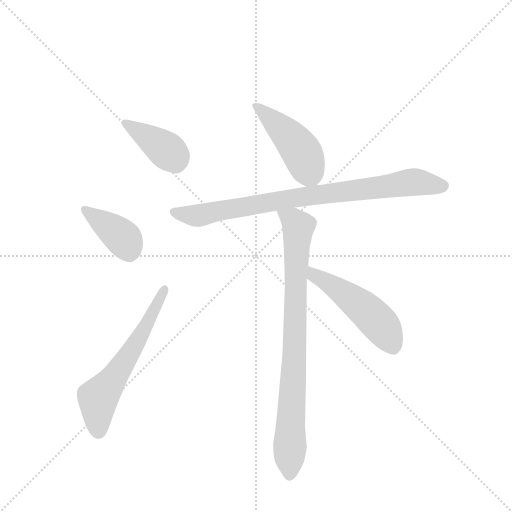
t = 0.00 s
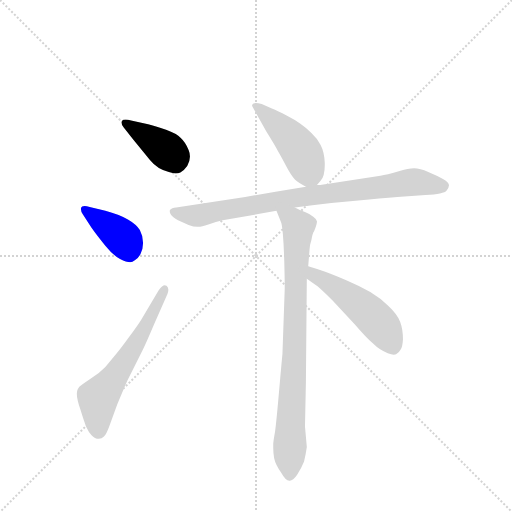
t = 1.07 s
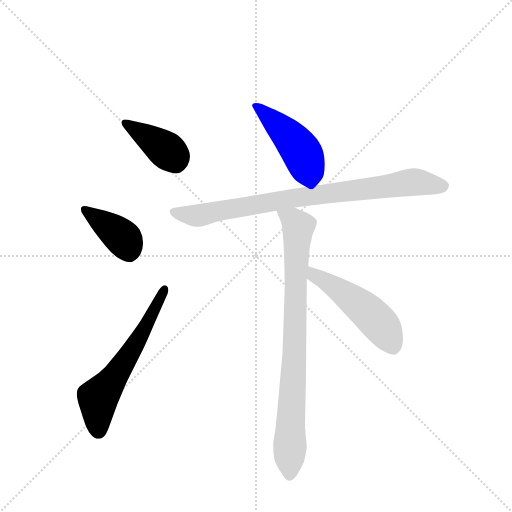
t = 2.14 s
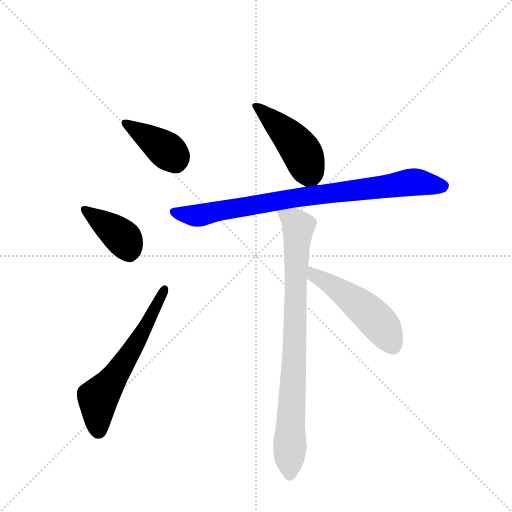
t = 3.21 s
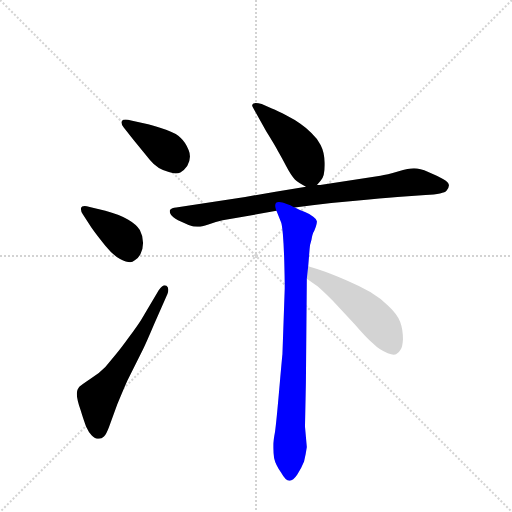
t = 4.28 s
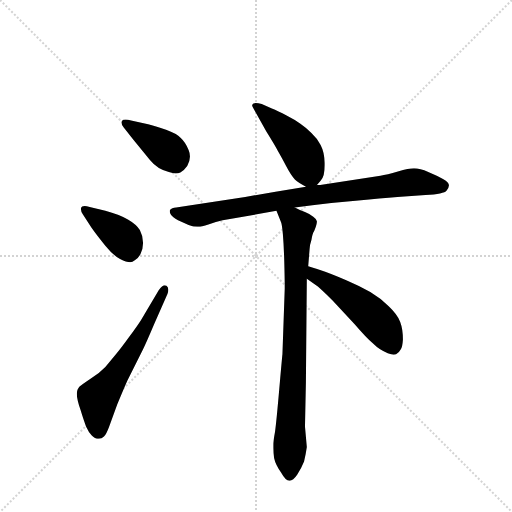
t = 5.35 s

The animated SVG that drew these frames (rendered in a browser with its animation timeline set to each time). Animation: 7 CSS @keyframes rules; one cycle of 5.35 s.

<svg version="1.1" viewBox="0 0 1024 1024" xmlns="http://www.w3.org/2000/svg">
  <g stroke="lightgray" stroke-dasharray="1,1" stroke-width="1" transform="scale(4, 4)">
    <line x1="0" y1="0" x2="256" y2="256"></line>
    <line x1="256" y1="0" x2="0" y2="256"></line>
    <line x1="128" y1="0" x2="128" y2="256"></line>
    <line x1="0" y1="128" x2="256" y2="128"></line>
  </g>
  <g transform="scale(0.92, -0.92) translate(60, -900)">
    <style type="text/css">
      
        @keyframes keyframes0 {
          from {
            stroke: blue;
            stroke-dashoffset: 399;
            stroke-width: 128;
          }
          56% {
            animation-timing-function: step-end;
            stroke: blue;
            stroke-dashoffset: 0;
            stroke-width: 128;
          }
          to {
            stroke: black;
            stroke-width: 1024;
          }
        }
        #make-me-a-hanzi-animation-0 {
          animation: keyframes0 0.57470703125s both;
          animation-delay: 0s;
          animation-timing-function: linear;
        }
      
        @keyframes keyframes1 {
          from {
            stroke: blue;
            stroke-dashoffset: 400;
            stroke-width: 128;
          }
          57% {
            animation-timing-function: step-end;
            stroke: blue;
            stroke-dashoffset: 0;
            stroke-width: 128;
          }
          to {
            stroke: black;
            stroke-width: 1024;
          }
        }
        #make-me-a-hanzi-animation-1 {
          animation: keyframes1 0.5755208333333334s both;
          animation-delay: 0.57470703125s;
          animation-timing-function: linear;
        }
      
        @keyframes keyframes2 {
          from {
            stroke: blue;
            stroke-dashoffset: 608;
            stroke-width: 128;
          }
          66% {
            animation-timing-function: step-end;
            stroke: blue;
            stroke-dashoffset: 0;
            stroke-width: 128;
          }
          to {
            stroke: black;
            stroke-width: 1024;
          }
        }
        #make-me-a-hanzi-animation-2 {
          animation: keyframes2 0.7447916666666666s both;
          animation-delay: 1.1502278645833335s;
          animation-timing-function: linear;
        }
      
        @keyframes keyframes3 {
          from {
            stroke: blue;
            stroke-dashoffset: 462;
            stroke-width: 128;
          }
          60% {
            animation-timing-function: step-end;
            stroke: blue;
            stroke-dashoffset: 0;
            stroke-width: 128;
          }
          to {
            stroke: black;
            stroke-width: 1024;
          }
        }
        #make-me-a-hanzi-animation-3 {
          animation: keyframes3 0.6259765625s both;
          animation-delay: 1.89501953125s;
          animation-timing-function: linear;
        }
      
        @keyframes keyframes4 {
          from {
            stroke: blue;
            stroke-dashoffset: 853;
            stroke-width: 128;
          }
          74% {
            animation-timing-function: step-end;
            stroke: blue;
            stroke-dashoffset: 0;
            stroke-width: 128;
          }
          to {
            stroke: black;
            stroke-width: 1024;
          }
        }
        #make-me-a-hanzi-animation-4 {
          animation: keyframes4 0.9441731770833334s both;
          animation-delay: 2.52099609375s;
          animation-timing-function: linear;
        }
      
        @keyframes keyframes5 {
          from {
            stroke: blue;
            stroke-dashoffset: 847;
            stroke-width: 128;
          }
          73% {
            animation-timing-function: step-end;
            stroke: blue;
            stroke-dashoffset: 0;
            stroke-width: 128;
          }
          to {
            stroke: black;
            stroke-width: 1024;
          }
        }
        #make-me-a-hanzi-animation-5 {
          animation: keyframes5 0.9392903645833334s both;
          animation-delay: 3.4651692708333335s;
          animation-timing-function: linear;
        }
      
        @keyframes keyframes6 {
          from {
            stroke: blue;
            stroke-dashoffset: 508;
            stroke-width: 128;
          }
          62% {
            animation-timing-function: step-end;
            stroke: blue;
            stroke-dashoffset: 0;
            stroke-width: 128;
          }
          to {
            stroke: black;
            stroke-width: 1024;
          }
        }
        #make-me-a-hanzi-animation-6 {
          animation: keyframes6 0.6634114583333334s both;
          animation-delay: 4.404459635416667s;
          animation-timing-function: linear;
        }
      
    </style>
    
      <path d="M 230 596 L 266 552 Q 282 532 307 526 Q 316 523 322 523 Q 328 523 332 525 Q 341 530 347 539 Q 353 550 353 560 Q 353 567 350 574 Q 343 591 333 600 Q 324 610 301 618 Q 277 626 262 630 L 225 638 Q 218 640 213 640 Q 207 640 205 637 Q 204 635 204 633 Q 204 629 209 623 L 230 596 Z" fill="lightgray"></path>
    
      <path d="M 139 405 Q 151 388 169 366 Q 187 344 201 337 Q 215 330 223 330 Q 228 330 233 334 Q 239 337 245 347 Q 251 358 251 372 Q 251 387 244 400 Q 237 412 218 423 Q 199 434 169 442 L 135 450 Q 128 452 124 452 Q 117 452 116 448 L 116 445 Q 116 440 120 434 L 139 405 Z" fill="lightgray"></path>
    
      <path d="M 247 205 Q 239 192 221 168 Q 203 143 192 130 L 169 102 Q 156 88 136 76 Q 117 63 113 60 Q 111 58 109 54 Q 107 50 107 44 Q 107 32 115 9 Q 122 -14 127 -27 Q 133 -40 139 -46 Q 146 -54 155 -54 Q 161 -54 166 -49 Q 171 -44 177 -28 L 195 21 Q 208 53 217 73 L 251 141 Q 255 148 275 195 L 304 261 Q 306 266 306 270 Q 306 276 302 279 Q 300 280 298 280 Q 293 280 285 269 L 247 205 Z" fill="lightgray"></path>
    
      <path d="M 629 498 L 637 507 Q 646 517 646 541 L 646 546 Q 645 570 637 585 Q 629 600 617 611 Q 606 622 593 631 Q 581 640 563 649 Q 544 659 531 664 L 509 674 Q 501 676 496 676 Q 493 676 491 675 Q 488 673 488 671 Q 488 669 489 668 L 495 657 L 519 614 Q 539 582 545 570 Q 551 560 562 539 Q 573 518 581 510 Q 589 503 605 494 C 618 486 618 486 629 498 Z" fill="lightgray"></path>
    
      <path d="M 581 449 L 619 454 Q 672 460 719 464 Q 767 469 804 472 L 865 476 Q 905 478 911 486 Q 916 493 916 497 L 916 498 Q 915 504 903 511 Q 890 518 871 526 Q 853 534 840 534 Q 829 534 805 527 Q 781 520 767 518 L 636 498 L 629 498 L 605 494 L 539 483 L 473 472 L 355 454 L 323 449 Q 313 448 310 444 Q 309 443 309 441 Q 309 438 311 434 Q 315 427 327 421 Q 340 415 350 411 Q 361 407 369 407 L 371 407 Q 378 407 393 412 Q 410 418 424 421 L 481 431 L 541 442 L 581 449 Z" fill="lightgray"></path>
    
      <path d="M 610 321 L 613 358 Q 613 366 617 378 Q 619 392 623 398 Q 629 412 629 418 L 629 419 Q 628 424 621 429 Q 615 434 603 439 Q 590 444 581 449 C 554 462 530 470 541 442 L 551 417 Q 553 413 555 390 Q 557 366 558 331 Q 559 296 559 273 L 554 130 Q 553 122 547 53 Q 541 -16 538 -38 Q 534 -60 534 -66 L 534 -74 Q 534 -85 536 -96 Q 539 -110 551 -127 Q 561 -145 569 -145 L 570 -145 Q 577 -145 586 -132 Q 595 -118 601 -103 Q 605 -87 607 -72 L 603 -27 L 605 69 L 607 294 L 610 321 Z" fill="lightgray"></path>
    
      <path d="M 607 294 L 631 277 Q 639 270 663 247 L 711 195 Q 736 166 751 153 Q 765 139 783 132 Q 791 129 796 129 Q 799 129 801 130 Q 807 132 811 140 Q 815 146 816 162 Q 816 184 810 200 Q 804 216 785 234 Q 767 252 745 265 Q 722 278 694 290 Q 666 302 647 309 Q 627 316 610 321 C 581 330 583 311 607 294 Z" fill="lightgray"></path>
    
    
      <clipPath id="make-me-a-hanzi-clip-0">
        <path d="M 230 596 L 266 552 Q 282 532 307 526 Q 316 523 322 523 Q 328 523 332 525 Q 341 530 347 539 Q 353 550 353 560 Q 353 567 350 574 Q 343 591 333 600 Q 324 610 301 618 Q 277 626 262 630 L 225 638 Q 218 640 213 640 Q 207 640 205 637 Q 204 635 204 633 Q 204 629 209 623 L 230 596 Z"></path>
      </clipPath>
      <path clip-path="url(#make-me-a-hanzi-clip-0)" d="M 211 633 L 294 580 L 319 557 L 322 547" fill="none" id="make-me-a-hanzi-animation-0" stroke-dasharray="271 542" stroke-linecap="round"></path>
    
      <clipPath id="make-me-a-hanzi-clip-1">
        <path d="M 139 405 Q 151 388 169 366 Q 187 344 201 337 Q 215 330 223 330 Q 228 330 233 334 Q 239 337 245 347 Q 251 358 251 372 Q 251 387 244 400 Q 237 412 218 423 Q 199 434 169 442 L 135 450 Q 128 452 124 452 Q 117 452 116 448 L 116 445 Q 116 440 120 434 L 139 405 Z"></path>
      </clipPath>
      <path clip-path="url(#make-me-a-hanzi-clip-1)" d="M 122 447 L 210 379 L 221 348" fill="none" id="make-me-a-hanzi-animation-1" stroke-dasharray="272 544" stroke-linecap="round"></path>
    
      <clipPath id="make-me-a-hanzi-clip-2">
        <path d="M 247 205 Q 239 192 221 168 Q 203 143 192 130 L 169 102 Q 156 88 136 76 Q 117 63 113 60 Q 111 58 109 54 Q 107 50 107 44 Q 107 32 115 9 Q 122 -14 127 -27 Q 133 -40 139 -46 Q 146 -54 155 -54 Q 161 -54 166 -49 Q 171 -44 177 -28 L 195 21 Q 208 53 217 73 L 251 141 Q 255 148 275 195 L 304 261 Q 306 266 306 270 Q 306 276 302 279 Q 300 280 298 280 Q 293 280 285 269 L 247 205 Z"></path>
      </clipPath>
      <path clip-path="url(#make-me-a-hanzi-clip-2)" d="M 154 -38 L 153 35 L 188 79 L 258 190 L 298 272" fill="none" id="make-me-a-hanzi-animation-2" stroke-dasharray="480 960" stroke-linecap="round"></path>
    
      <clipPath id="make-me-a-hanzi-clip-3">
        <path d="M 629 498 L 637 507 Q 646 517 646 541 L 646 546 Q 645 570 637 585 Q 629 600 617 611 Q 606 622 593 631 Q 581 640 563 649 Q 544 659 531 664 L 509 674 Q 501 676 496 676 Q 493 676 491 675 Q 488 673 488 671 Q 488 669 489 668 L 495 657 L 519 614 Q 539 582 545 570 Q 551 560 562 539 Q 573 518 581 510 Q 589 503 605 494 C 618 486 618 486 629 498 Z"></path>
      </clipPath>
      <path clip-path="url(#make-me-a-hanzi-clip-3)" d="M 492 671 L 576 596 L 594 573 L 620 514" fill="none" id="make-me-a-hanzi-animation-3" stroke-dasharray="334 668" stroke-linecap="round"></path>
    
      <clipPath id="make-me-a-hanzi-clip-4">
        <path d="M 581 449 L 619 454 Q 672 460 719 464 Q 767 469 804 472 L 865 476 Q 905 478 911 486 Q 916 493 916 497 L 916 498 Q 915 504 903 511 Q 890 518 871 526 Q 853 534 840 534 Q 829 534 805 527 Q 781 520 767 518 L 636 498 L 629 498 L 605 494 L 539 483 L 473 472 L 355 454 L 323 449 Q 313 448 310 444 Q 309 443 309 441 Q 309 438 311 434 Q 315 427 327 421 Q 340 415 350 411 Q 361 407 369 407 L 371 407 Q 378 407 393 412 Q 410 418 424 421 L 481 431 L 541 442 L 581 449 Z"></path>
      </clipPath>
      <path clip-path="url(#make-me-a-hanzi-clip-4)" d="M 318 440 L 372 432 L 549 465 L 831 504 L 908 498" fill="none" id="make-me-a-hanzi-animation-4" stroke-dasharray="725 1450" stroke-linecap="round"></path>
    
      <clipPath id="make-me-a-hanzi-clip-5">
        <path d="M 610 321 L 613 358 Q 613 366 617 378 Q 619 392 623 398 Q 629 412 629 418 L 629 419 Q 628 424 621 429 Q 615 434 603 439 Q 590 444 581 449 C 554 462 530 470 541 442 L 551 417 Q 553 413 555 390 Q 557 366 558 331 Q 559 296 559 273 L 554 130 Q 553 122 547 53 Q 541 -16 538 -38 Q 534 -60 534 -66 L 534 -74 Q 534 -85 536 -96 Q 539 -110 551 -127 Q 561 -145 569 -145 L 570 -145 Q 577 -145 586 -132 Q 595 -118 601 -103 Q 605 -87 607 -72 L 603 -27 L 605 69 L 607 294 L 610 321 Z"></path>
      </clipPath>
      <path clip-path="url(#make-me-a-hanzi-clip-5)" d="M 549 438 L 588 407 L 570 -134" fill="none" id="make-me-a-hanzi-animation-5" stroke-dasharray="719 1438" stroke-linecap="round"></path>
    
      <clipPath id="make-me-a-hanzi-clip-6">
        <path d="M 607 294 L 631 277 Q 639 270 663 247 L 711 195 Q 736 166 751 153 Q 765 139 783 132 Q 791 129 796 129 Q 799 129 801 130 Q 807 132 811 140 Q 815 146 816 162 Q 816 184 810 200 Q 804 216 785 234 Q 767 252 745 265 Q 722 278 694 290 Q 666 302 647 309 Q 627 316 610 321 C 581 330 583 311 607 294 Z"></path>
      </clipPath>
      <path clip-path="url(#make-me-a-hanzi-clip-6)" d="M 614 314 L 623 301 L 666 277 L 738 223 L 775 184 L 795 146" fill="none" id="make-me-a-hanzi-animation-6" stroke-dasharray="380 760" stroke-linecap="round"></path>
    
  </g>
</svg>
